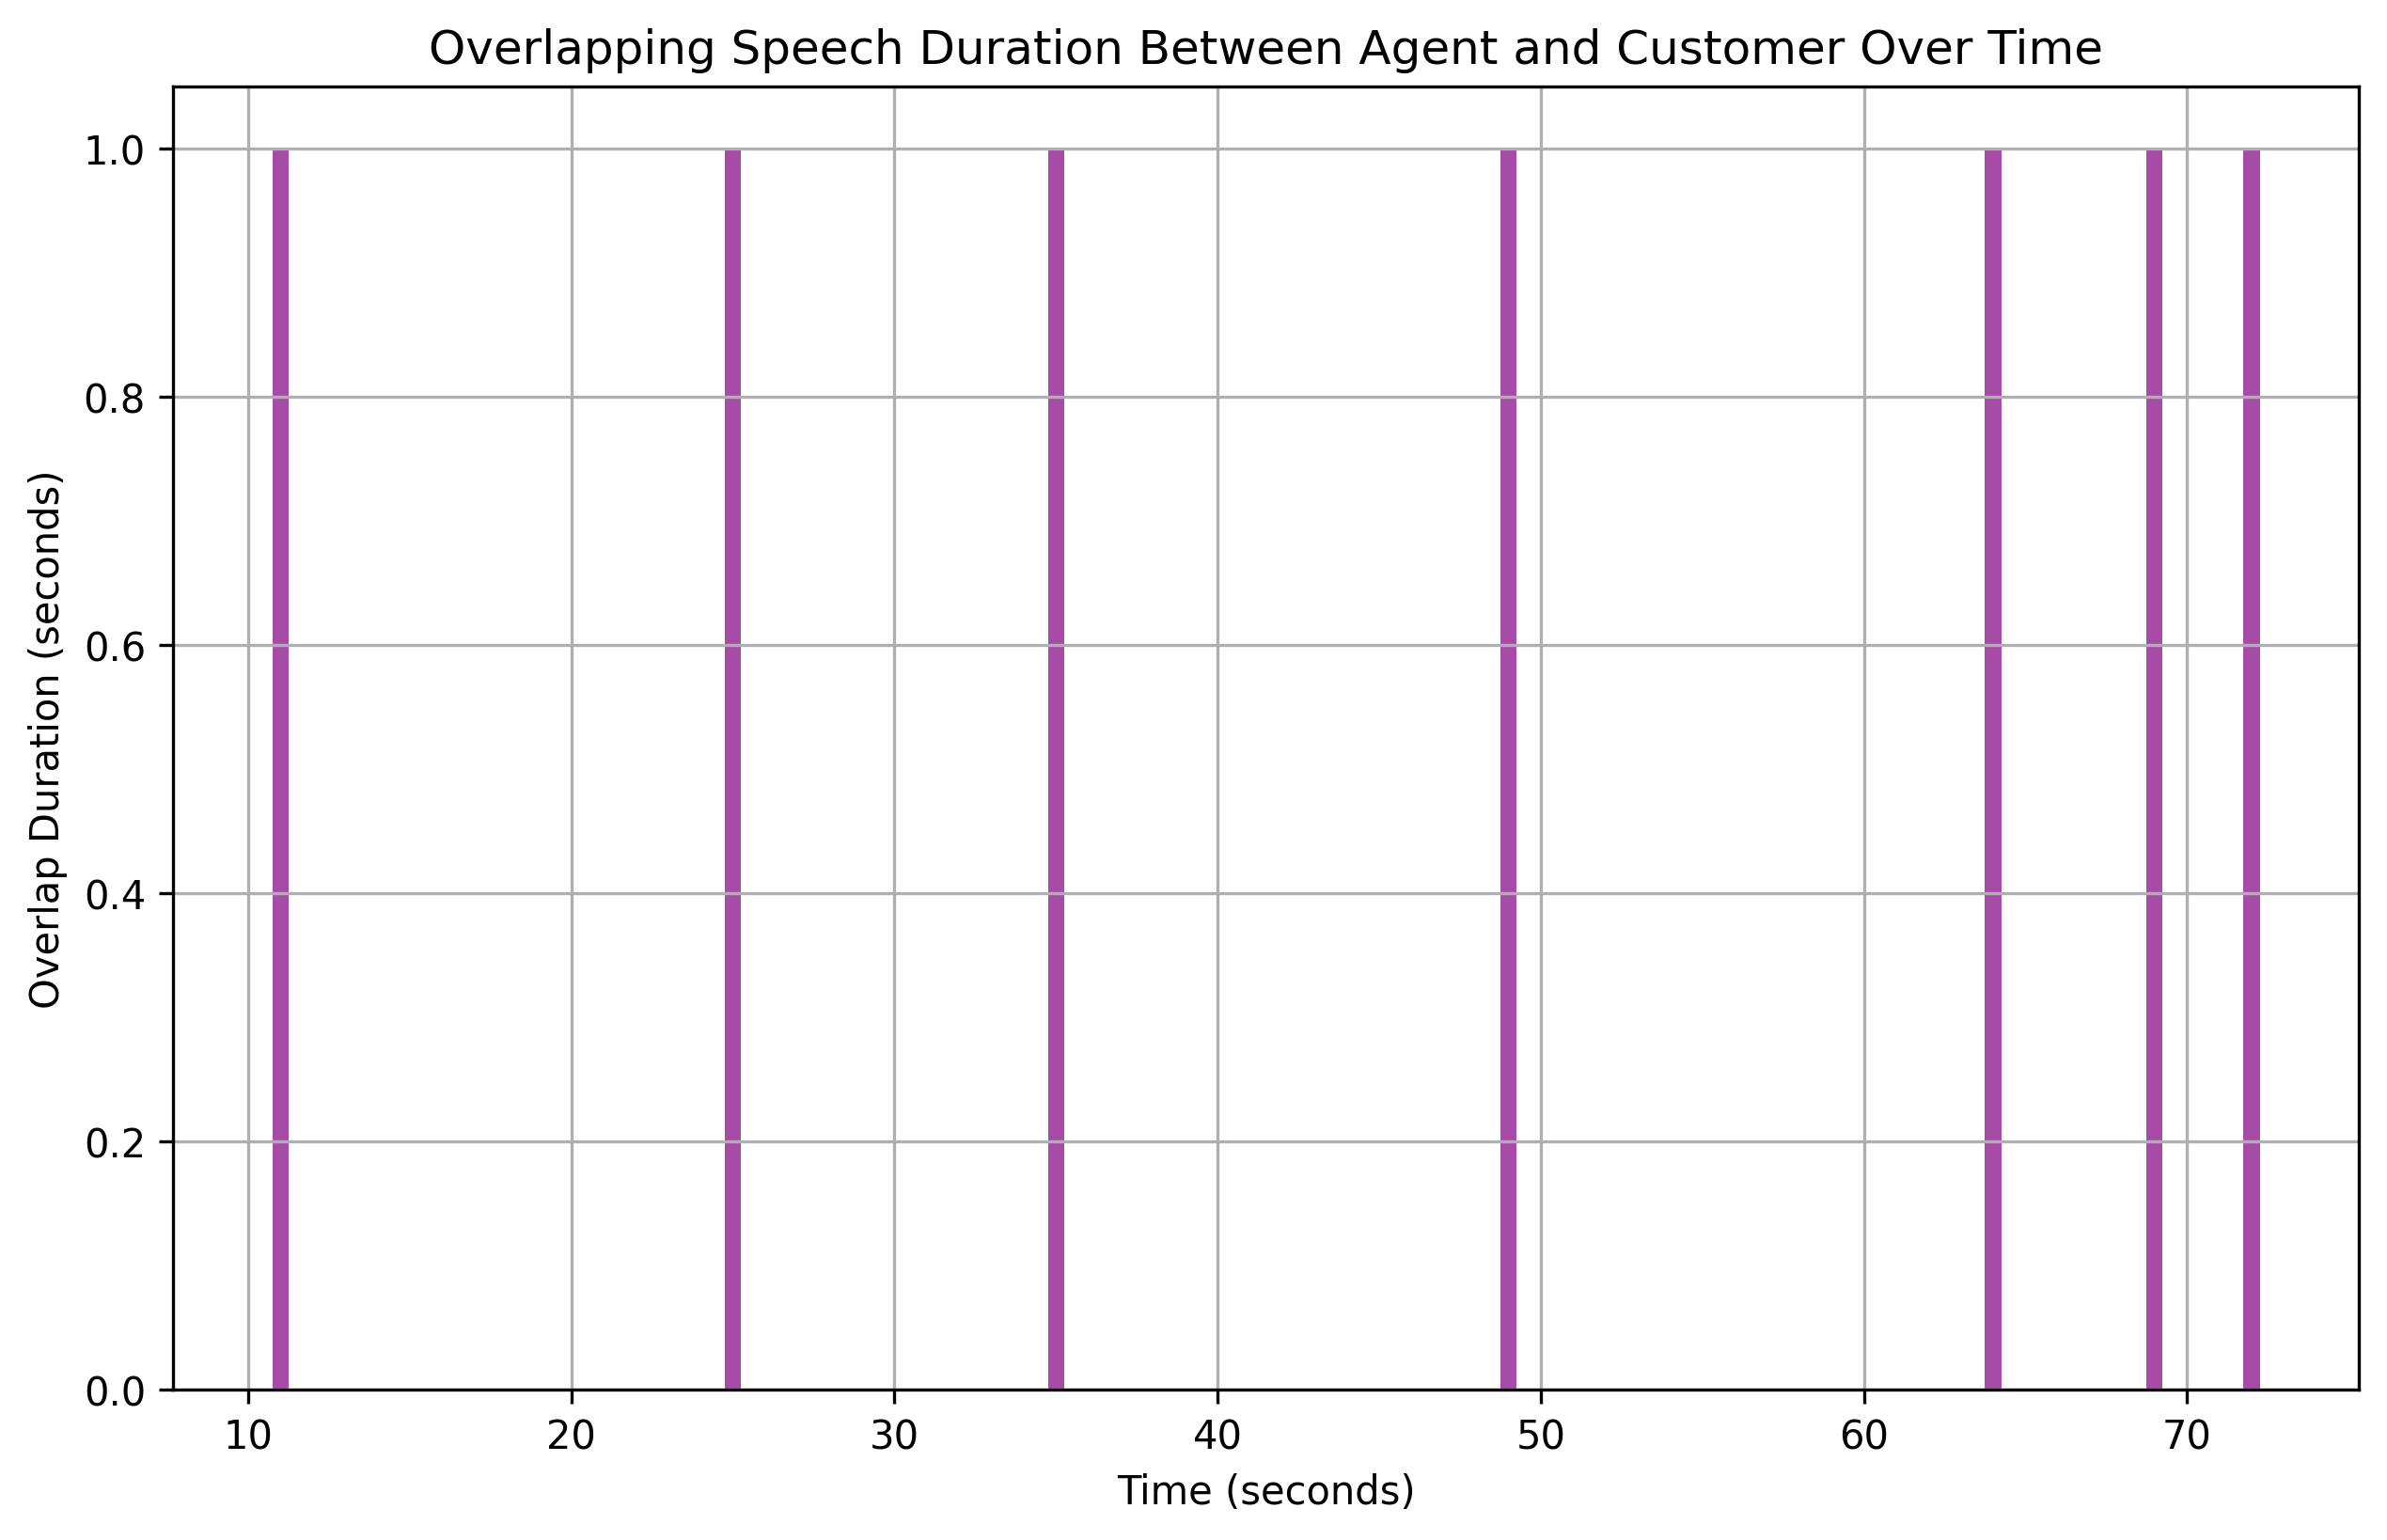

The table this chart was drawn from, first rows:
overlap_start, overlap_end, overlap_duration
11, 12, 1
25, 26, 1
35, 36, 1
49, 50, 1
64, 65, 1
69, 70, 1
72, 73, 1
